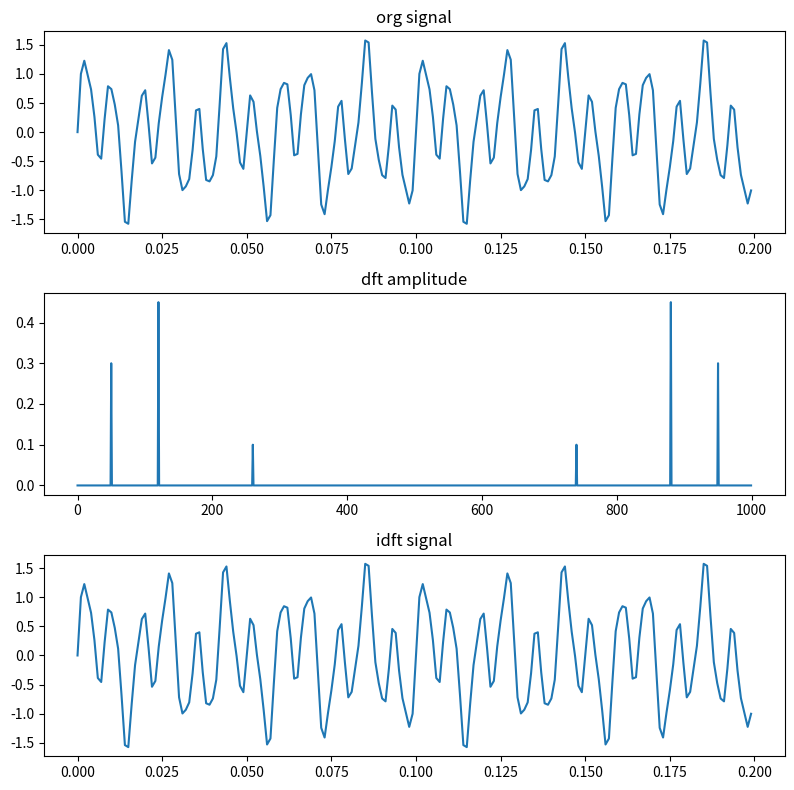

Here is the Python script that generated this plot:
import numpy as np, math
import matplotlib.pyplot as plt

def exp(knN):
    th = -2 * math.pi * knN
    return complex(math.cos(th), math.sin(th))              # 복소수 클래스

def dft(g):
    N = len(g)
    dst = [sum(g[n] * exp(k*n/N ) for n in range(N)) for k in range(N) ]
    return np.array(dst)

def idft(g):
    N = len(g)
    dst = [sum(g[n] * exp(-k*n/N) for n in range(N)) for k in range(N) ]
    return np.array(dst) / N

fmax = 1000      # 샘플링 주파수 1000 Hz: 최대주파수의 2배
dt = 1/fmax      # 샘플링 간격
t = np.arange(0, 1, dt)         # 시간 리스트

g1 = np.sin(2*np.pi*50*t)
g2 = np.sin(2*np.pi*120*t)
g3 = np.sin(2*np.pi*260*t)
g = g1 * 0.6 + g2 * 0.9 + g3 * 0.2          # 신호 합성

N = len(g)                          # 신호 길이
df = fmax/N                         #
f = np.arange(0, N, df)
xf = dft(g) * dt                    # 사용자 정의 DFT
g2 = idft(xf) / dt

plt.figure(figsize=(8,8))
plt.subplot(3,1,1), plt.plot(t[0:200], g[0:200]), plt.title('org signal')
plt.subplot(3,1,2), plt.plot(f, np.abs(xf) ), plt.title('dft amplitude')
plt.subplot(3,1,3), plt.plot(t[0:200], g2[0:200]), plt.title('idft signal')
plt.tight_layout()
plt.show()